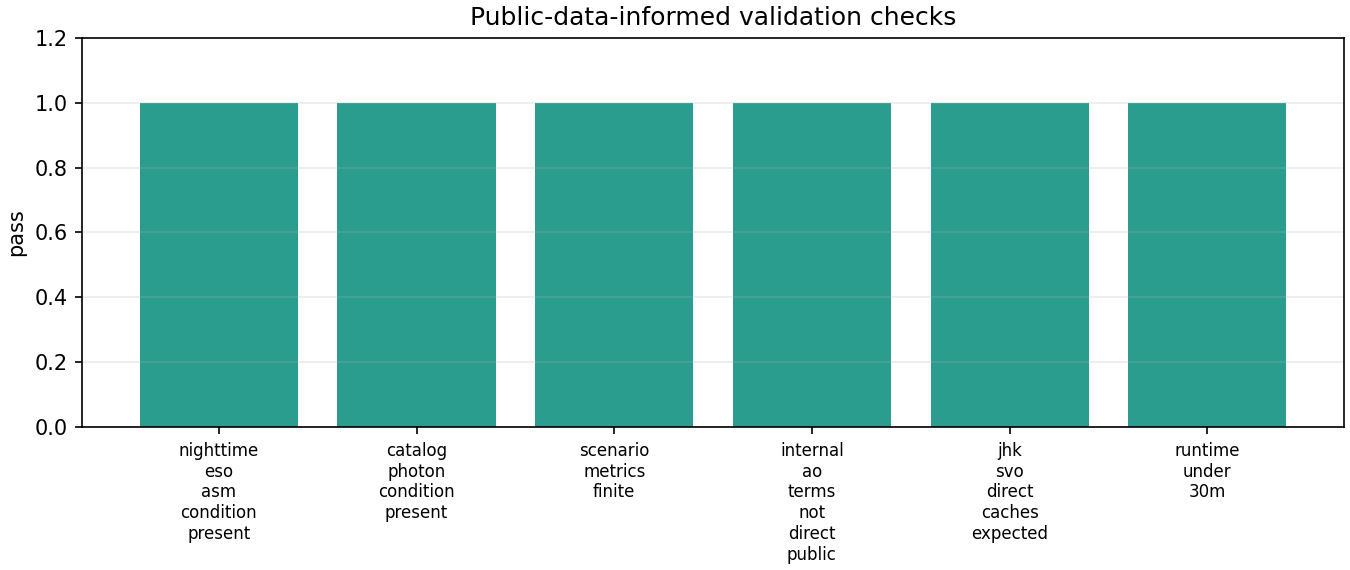

Data behind this chart, as committed beside it:
check_name, passed, metric_value, tolerance, message, source_class, source_note
nighttime_eso_asm_condition_present, True, 4, 1, At least one public-data-informed condit…, direct_public_data, Checks condition table provenance, not A…
catalog_photon_condition_present, True, 2, 1, At least one condition uses catalog-deri…, direct_public_data, Checks photon-budget provenance, not WFS…
scenario_metrics_finite, True, 1, 1, Public-data-informed scenario metrics ar…, synthetic_assumed, AO loop metrics are synthetic fast-mode …
internal_ao_terms_not_direct_public, True, 1, 1, Scenario rows do not claim synthetic AO …, synthetic_assumed, DM, detector, interaction matrix, latenc…
jhk_svo_direct_caches_expected, True, 1, 1, J/H/K science metrics are configured to …, direct_public_data, SVO cache existence is verified by data-…
runtime_under_30m, True, 7.454, 30.0, Public-data-informed AO demo runtime sta…, package_reference, Runtime record written to figures/detect…
